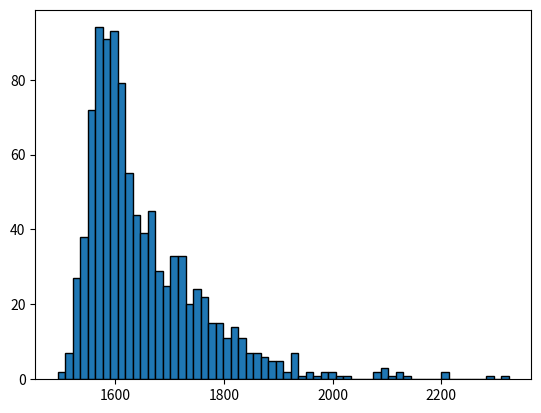

Reproduce this figure in Python.
import numpy.random as np
import numpy
import matplotlib.pyplot as plot

N = 1000

medie = []
for i in range(N):
    error_normal = np.uniform(1,8,100)
    error_binomial = np.normal(10,0.5,100)
    error_exponential = np.exponential(1,100)
    error_big = np.exponential(100)

    S = numpy.sum(error_normal) + numpy.sum(error_binomial) + numpy.sum(error_exponential) + error_big
    medie.append(S)

plot.hist(medie, bins=60, edgecolor='k')
plot.show()
